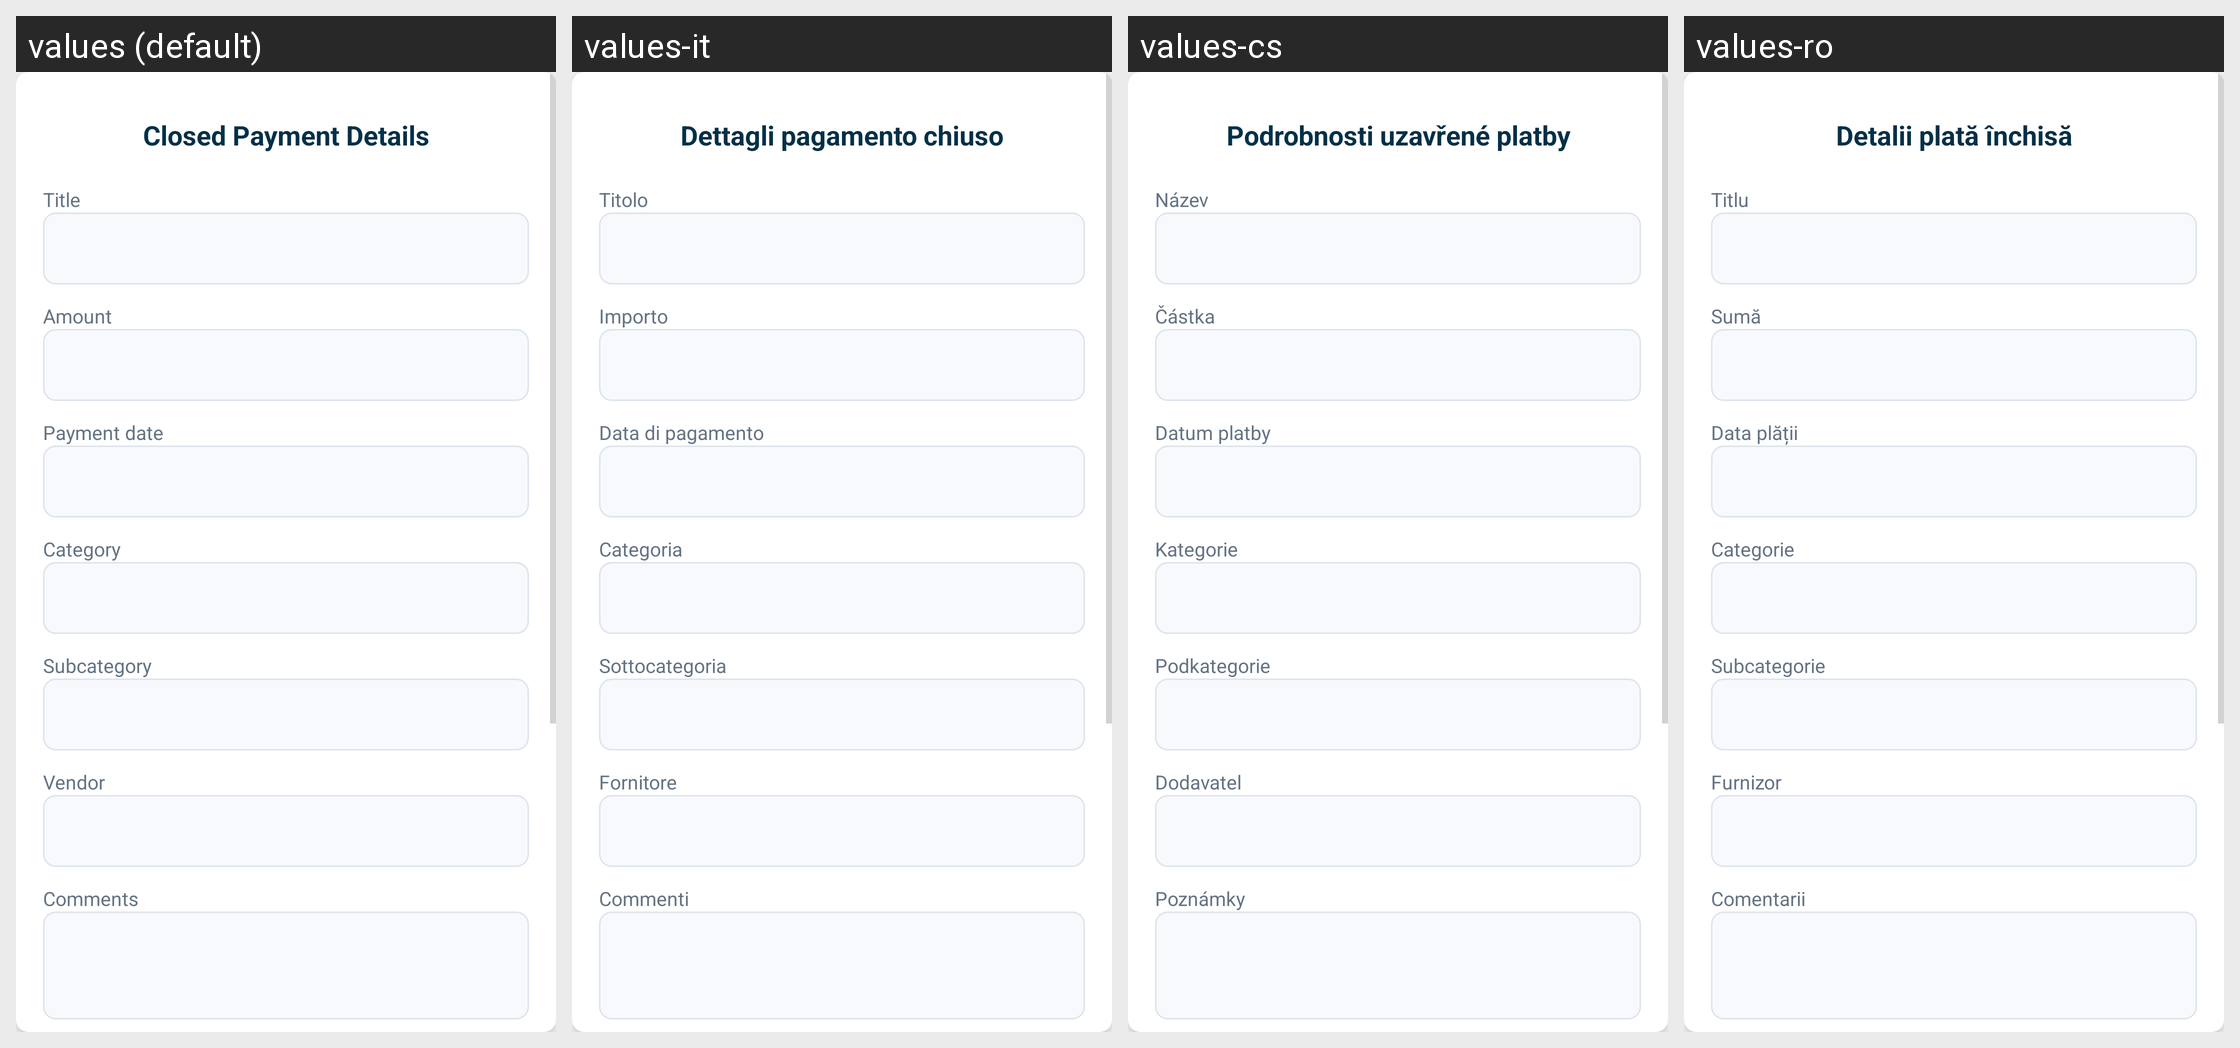

The same Android screen rendered under several of its app's locales, left to right. List the strings drawn on it with the default value and each locale's translation.
Android screen res/layout/dialog_box_spendings.xml rendered under 4 locales, left to right: values (default), values-it, values-cs, values-ro. Device: Nexus 5 (rendered at 1080×1920; each locale shown at half size, 540×960, under a caption strip naming it); theme Theme.SmartStackBills.
Other locales in the repository, not shown: values-de, values-es, values-fr, values-hu, values-in, values-nl, values-pl, values-pt, values-tr, values-vi.
Strings drawn on this screen, with the default value and each locale's value (text and hints the layout hard-codes, and strings that could not be matched under every locale, appear in the picture but are not listed):

closed_payment_details
  values: Closed Payment Details
  values-it: Dettagli pagamento chiuso
  values-cs: Podrobnosti uzavřené platby
  values-ro: Detalii plată închisă

title
  values: Title
  values-it: Titolo
  values-cs: Název
  values-ro: Titlu

amount
  values: Amount
  values-it: Importo
  values-cs: Částka
  values-ro: Sumă

payment_date
  values: Payment date
  values-it: Data di pagamento
  values-cs: Datum platby
  values-ro: Data plății

category
  values: Category
  values-it: Categoria
  values-cs: Kategorie
  values-ro: Categorie

subcategory
  values: Subcategory
  values-it: Sottocategoria
  values-cs: Podkategorie
  values-ro: Subcategorie

vendor
  values: Vendor
  values-it: Fornitore
  values-cs: Dodavatel
  values-ro: Furnizor

comments
  values: Comments
  values-it: Commenti
  values-cs: Poznámky
  values-ro: Comentarii
